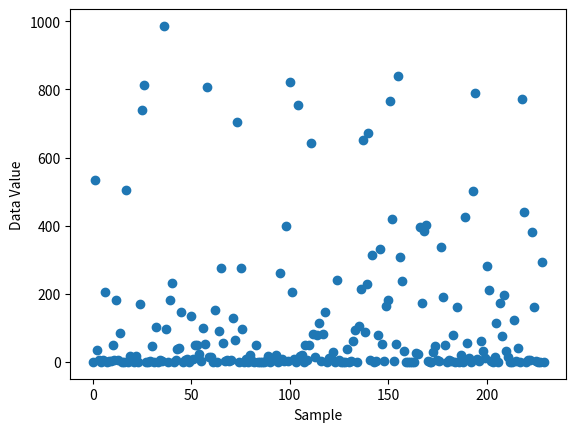

Python code for this plot:
import matplotlib.pyplot as plt
import numpy as np

# Population Size
population_size = 2.3e5

# Sampling Parameters
sample_size = 50
number_of_samples = 500

# Generate Population of Numbers
population = 1 / np.logspace(np.log10(0.001), np.log10(10), int(population_size))

# True mean
true_mean = np.mean(population)

# Output 
print('[-----------------------------------------------]')
print('[*] Population Size: ', population_size)
print('[-----------------------------------------------]')
print('[*] Generated Population Size: ', population_size)
print('[-----------------------------------------------]')
print('[*] True Mean of Population: ', true_mean)
print('[*] Sample Size: ', sample_size)
print('[*] Number of Sample: ', number_of_samples)
print('[-----------------------------------------------]')
print

# Setting skip variable
skip = int(1e3)

# Shuffling Population Data
np.random.shuffle(population)

# Plot the Inverse Values with Skipping - with or without shuffle
plt.plot(population[::skip], 'o')
plt.xlabel('Sample')
plt.ylabel('Data Value')
plt.show()

# Random Sampling
print('[*] Random Sample of 50 from Population:', np.random.choice(population, size=sample_size))
print('[*] Mean of Another Random Sample of 50: ', np.mean(np.random.choice(population, size=sample_size)))
print('[-----------------------------------------------]')